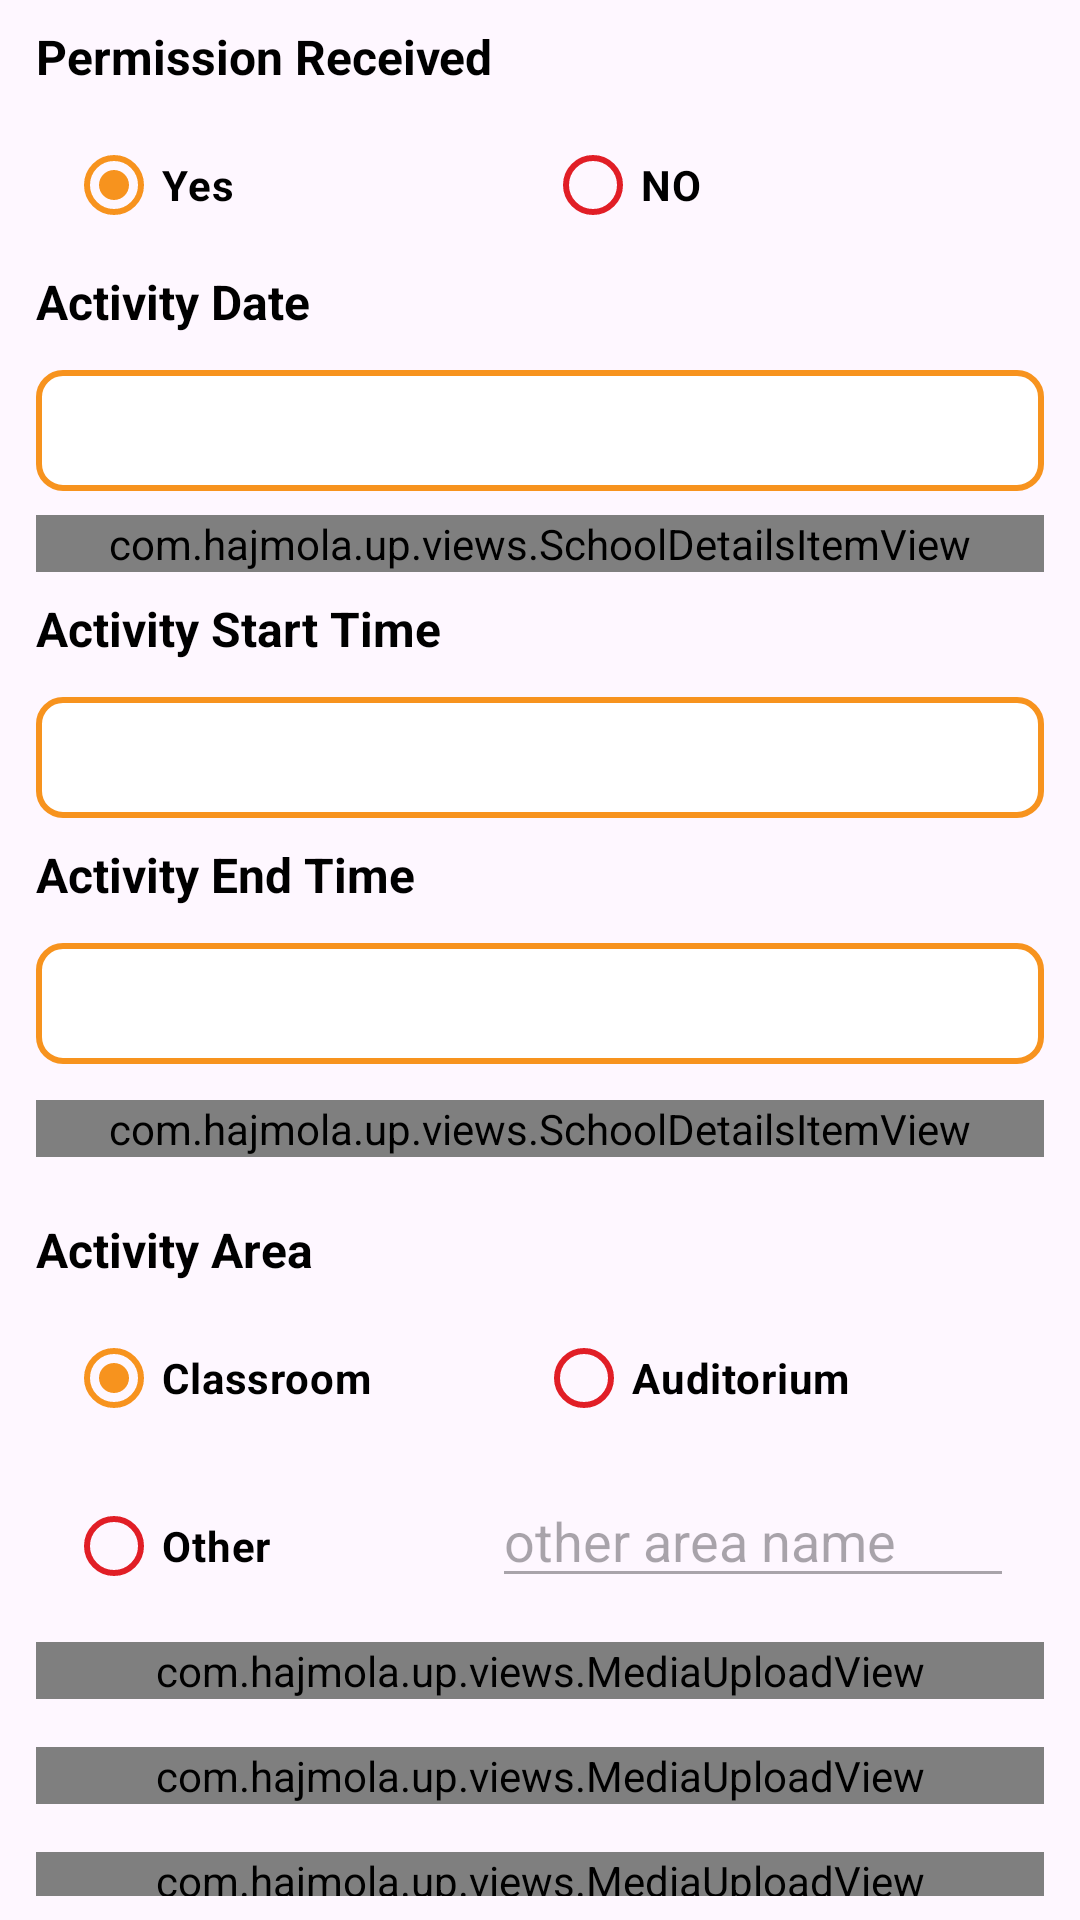

Reconstruct the res/layout file that produces this screen, plus the resources it refers to.
<!-- AndroidManifest.xml: application theme Theme.HajmolaUP -->
<!-- res/layout/field_permission_received.xml -->
<?xml version="1.0" encoding="utf-8"?>
<LinearLayout xmlns:android="http://schemas.android.com/apk/res/android"
    android:layout_width="match_parent"
    android:layout_height="match_parent"
    xmlns:app="http://schemas.android.com/apk/res-auto"
    android:orientation="vertical">

    
    <LinearLayout
        android:layout_width="match_parent"
        android:layout_height="wrap_content"
        android:orientation="vertical"
        android:layout_marginTop="8dp">

        <androidx.appcompat.widget.AppCompatTextView
            android:id="@+id/permissionYesNoTV"
            android:layout_width="wrap_content"
            android:layout_height="wrap_content"
            android:layout_marginStart="12dp"
            android:text="Permission Received"
            android:textColor="@color/black"
            android:textSize="16sp"
            android:textStyle="bold" />

        <LinearLayout
            android:layout_width="match_parent"
            android:layout_height="wrap_content"
            android:layout_marginTop="8dp"
            android:orientation="horizontal"
            android:paddingHorizontal="22dp">

            <RadioButton
                android:id="@+id/yesReceived"
                android:layout_width="wrap_content"
                android:layout_height="wrap_content"
                android:layout_weight="1"
                android:checked="true"
                android:text="Yes"
                android:textColor="@color/black"
                android:textSize="14sp"
                android:textStyle="bold"
                app:buttonTint="@color/radio_button_tint"/>

            <RadioButton
                android:id="@+id/noReceived"
                android:layout_width="wrap_content"
                android:layout_height="wrap_content"
                android:layout_weight="1"
                android:text="NO"
                android:textColor="@color/black"
                android:textSize="14sp"
                android:textStyle="bold"
                app:buttonTint="@color/radio_button_tint"/>
        </LinearLayout>
    </LinearLayout>

    
    <include
        android:id="@+id/fields_activity_dates"
        layout="@layout/fields_activity_dates"
        android:layout_width="match_parent"
        android:layout_height="wrap_content"
        android:layout_marginTop="4dp"/>

    <com.hajmola.up.views.SchoolDetailsItemView
        android:id="@+id/unitsDistributed"
        android:layout_width="match_parent"
        android:layout_height="wrap_content"
        android:layout_margin="12dp"
        app:hintText=""
        app:inputType="numberType"
        app:labelText="Units Distributed" />

    
    <LinearLayout
        android:layout_width="match_parent"
        android:layout_height="wrap_content"
        android:orientation="vertical">

        <androidx.appcompat.widget.AppCompatTextView
            android:id="@+id/activityAreaTV"
            android:layout_width="wrap_content"
            android:layout_height="wrap_content"
            android:layout_marginStart="12dp"
            android:layout_marginTop="8dp"
            android:text="Activity Area"
            android:textSize="16sp"
            android:textColor="@color/black"
            android:textStyle="bold" />

        <LinearLayout
            android:layout_width="match_parent"
            android:layout_height="wrap_content"
            android:layout_marginTop="8dp"
            android:orientation="horizontal"
            android:paddingHorizontal="22dp">

            <RadioButton
                android:id="@+id/classroomType"
                android:layout_width="wrap_content"
                android:layout_height="wrap_content"
                android:layout_weight="1"
                android:checked="true"
                android:textColor="@color/black"
                android:text="Classroom"
                android:textSize="14sp"
                android:textStyle="bold"
                app:buttonTint="@color/radio_button_tint"/>

            <RadioButton
                android:id="@+id/auditoriumType"
                android:layout_width="wrap_content"
                android:layout_height="wrap_content"
                android:layout_weight="1"
                android:text="Auditorium"
                android:textColor="@color/black"
                android:textSize="14sp"
                android:textStyle="bold"
                app:buttonTint="@color/radio_button_tint"/>
        </LinearLayout>

        <LinearLayout
            android:layout_width="match_parent"
            android:layout_height="wrap_content"
            android:layout_marginTop="8dp"
            android:orientation="horizontal"
            android:paddingHorizontal="22dp">

            <RadioButton
                android:id="@+id/otherType"
                android:layout_width="wrap_content"
                android:layout_height="wrap_content"
                android:layout_weight="1"
                android:text="Other"
                android:textSize="14sp"
                android:textColor="@color/black"
                android:textStyle="bold"
                app:buttonTint="@color/radio_button_tint"/>

            <androidx.appcompat.widget.AppCompatEditText
                android:id="@+id/otherTypeET"
                android:layout_width="100dp"
                android:layout_height="wrap_content"
                android:layout_weight="1"
                android:textColor="@color/black"
                android:hint="other area name"
                android:enabled="false"/>
        </LinearLayout>
    </LinearLayout>

    <com.hajmola.up.views.MediaUploadView
        android:id="@+id/activity1Photo"
        android:layout_width="match_parent"
        android:layout_height="wrap_content"
        android:layout_marginVertical="8dp"
        android:layout_marginHorizontal="12dp"
        app:mediaLabel="Activity 1 Photo" />

    <com.hajmola.up.views.MediaUploadView
        android:id="@+id/activity2Photo"
        android:layout_width="match_parent"
        android:layout_height="wrap_content"
        android:layout_marginVertical="8dp"
        android:layout_marginHorizontal="12dp"
        app:mediaLabel="Activity 2 Photo" />

    <com.hajmola.up.views.MediaUploadView
        android:id="@+id/activity3Photo"
        android:layout_width="match_parent"
        android:layout_height="wrap_content"
        android:layout_marginVertical="8dp"
        android:layout_marginHorizontal="12dp"
        app:mediaLabel="Activity 3 Photo" />

    <com.hajmola.up.views.MediaUploadView
        android:id="@+id/activity4Photo"
        android:layout_width="match_parent"
        android:layout_height="wrap_content"
        android:layout_marginVertical="8dp"
        android:layout_marginHorizontal="12dp"
        app:mediaLabel="Activity 4 Photo" />

    <com.hajmola.up.views.MediaUploadView
        android:id="@+id/activity5Photo"
        android:layout_width="match_parent"
        android:layout_height="wrap_content"
        android:layout_marginVertical="8dp"
        android:layout_marginHorizontal="12dp"
        app:mediaLabel="Activity 5 Photo" />

    <com.hajmola.up.views.MediaUploadView
        android:id="@+id/activity6Photo"
        android:layout_width="match_parent"
        android:layout_height="wrap_content"
        android:layout_marginVertical="8dp"
        android:layout_marginHorizontal="12dp"
        app:mediaLabel="Activity 6 Photo" />

    <com.hajmola.up.views.MediaUploadView
        android:id="@+id/acknowledgementPhoto"
        android:layout_width="match_parent"
        android:layout_height="wrap_content"
        android:layout_marginVertical="8dp"
        android:layout_marginHorizontal="12dp"
        app:mediaLabel="Acknowledgement Letter" />

    <com.hajmola.up.views.MediaUploadView
        android:id="@+id/permissionLetterPhoto"
        android:layout_width="match_parent"
        android:layout_height="wrap_content"
        android:layout_marginVertical="8dp"
        android:layout_marginHorizontal="12dp"
        app:mediaLabel="Permission Letter" />
</LinearLayout>
<!-- res/layout/fields_activity_dates.xml (included above) -->
<?xml version="1.0" encoding="utf-8"?>
<LinearLayout xmlns:android="http://schemas.android.com/apk/res/android"
    xmlns:tools="http://schemas.android.com/tools"
    android:layout_width="match_parent"
    android:layout_height="match_parent"
    xmlns:app="http://schemas.android.com/apk/res-auto"
    android:orientation="vertical">

    <androidx.constraintlayout.widget.ConstraintLayout
        android:layout_width="match_parent"
        android:layout_height="wrap_content">

        <androidx.appcompat.widget.AppCompatTextView
            android:id="@+id/actDateTV"
            android:layout_width="wrap_content"
            android:layout_height="wrap_content"
            android:text="Activity Date"
            android:textSize="16sp"
            android:textStyle="bold"
            android:textColor="@color/black"
            android:layout_marginStart="12dp"
            app:layout_constraintStart_toStartOf="parent"
            app:layout_constraintTop_toTopOf="parent"/>

        <androidx.appcompat.widget.AppCompatEditText
            android:id="@+id/activityDate"
            android:layout_width="match_parent"
            android:layout_height="wrap_content"
            app:layout_constraintStart_toStartOf="parent"
            app:layout_constraintEnd_toEndOf="parent"
            android:textColor="@color/black"
            android:focusable="false"
            android:clickable="true"
            android:cursorVisible="false"
            android:background="@drawable/bg_rectangle"
            app:layout_constraintTop_toBottomOf="@id/actDateTV"
            android:layout_marginTop="12dp"
            android:layout_marginHorizontal="12dp"
            />

    </androidx.constraintlayout.widget.ConstraintLayout>

    <androidx.constraintlayout.widget.ConstraintLayout
        android:layout_width="match_parent"
        android:layout_height="wrap_content"
        android:layout_marginTop="8dp">

        <com.hajmola.up.views.SchoolDetailsItemView
            android:id="@+id/estimatedSessions"
            android:layout_width="match_parent"
            android:layout_height="wrap_content"
            android:layout_margin="12dp"
            app:hintText=""
            app:inputType="numberType"
            app:labelText="Estimated Sessions"
            tools:ignore="MissingConstraints" />

    </androidx.constraintlayout.widget.ConstraintLayout>

    <androidx.constraintlayout.widget.ConstraintLayout
        android:layout_width="match_parent"
        android:layout_height="wrap_content"
        android:layout_marginTop="8dp">

        <androidx.appcompat.widget.AppCompatTextView
            android:id="@+id/activityStartTimeTV"
            android:layout_width="wrap_content"
            android:layout_height="wrap_content"
            android:text="Activity Start Time"
            android:textSize="16sp"
            android:textStyle="bold"
            android:textColor="@color/black"
            android:layout_marginStart="12dp"
            app:layout_constraintStart_toStartOf="parent"
            app:layout_constraintTop_toTopOf="parent"/>

        <androidx.appcompat.widget.AppCompatEditText
            android:id="@+id/activityStartTime"
            android:layout_width="match_parent"
            android:layout_height="wrap_content"
            app:layout_constraintStart_toStartOf="parent"
            app:layout_constraintEnd_toEndOf="parent"
            android:background="@drawable/bg_rectangle"
            android:focusable="false"
            android:clickable="true"
            android:cursorVisible="false"
            app:layout_constraintTop_toBottomOf="@id/activityStartTimeTV"
            android:layout_marginTop="12dp"
            android:textColor="@color/black"
            android:layout_marginHorizontal="12dp"
            />

    </androidx.constraintlayout.widget.ConstraintLayout>

    <androidx.constraintlayout.widget.ConstraintLayout
        android:layout_width="match_parent"
        android:layout_height="wrap_content"
        android:layout_marginTop="8dp">

        <androidx.appcompat.widget.AppCompatTextView
            android:id="@+id/activityEndTimeTV"
            android:layout_width="wrap_content"
            android:layout_height="wrap_content"
            android:text="Activity End Time"
            android:textSize="16sp"
            android:textStyle="bold"
            android:textColor="@color/black"
            android:layout_marginStart="12dp"
            app:layout_constraintStart_toStartOf="parent"
            app:layout_constraintTop_toTopOf="parent"/>

        <androidx.appcompat.widget.AppCompatEditText
            android:id="@+id/activityEndTime"
            android:layout_width="match_parent"
            android:layout_height="wrap_content"
            android:focusable="false"
            android:clickable="true"
            android:cursorVisible="false"
            app:layout_constraintStart_toStartOf="parent"
            app:layout_constraintEnd_toEndOf="parent"
            android:background="@drawable/bg_rectangle"
            app:layout_constraintTop_toBottomOf="@id/activityEndTimeTV"
            android:layout_marginTop="12dp"
            android:textColor="@color/black"
            android:layout_marginHorizontal="12dp"
            />

    </androidx.constraintlayout.widget.ConstraintLayout>

</LinearLayout>
<!-- resources referenced by this layout -->
<resources>
  <color name="black">#FF000000</color>
  <!-- drawable bg_rectangle (drawable) -->
  <?xml version="1.0" encoding="utf-8"?>
  <shape xmlns:android="http://schemas.android.com/apk/res/android"
      android:shape="rectangle">
  
      
      <solid android:color="#FFFFFF"/> 
  
      
      <stroke
          android:width="2dp"
          android:color="@color/colorSecondary"/> 
  
      
      <corners android:radius="8dp"/> 
  
      
      <padding
          android:left="8dp"
          android:top="8dp"
          android:right="8dp"
          android:bottom="8dp"/>
  </shape>
  <style name="Theme.HajmolaUP" parent="Base.Theme.HajmolaUP">
          <item name="android:statusBarColor">#E11E26</item>
      </style>
  <color name="colorSecondary">#F7931E</color>
  <style name="Base.Theme.HajmolaUP" parent="Theme.Material3.DayNight.NoActionBar">
          
          
      </style>
</resources>
